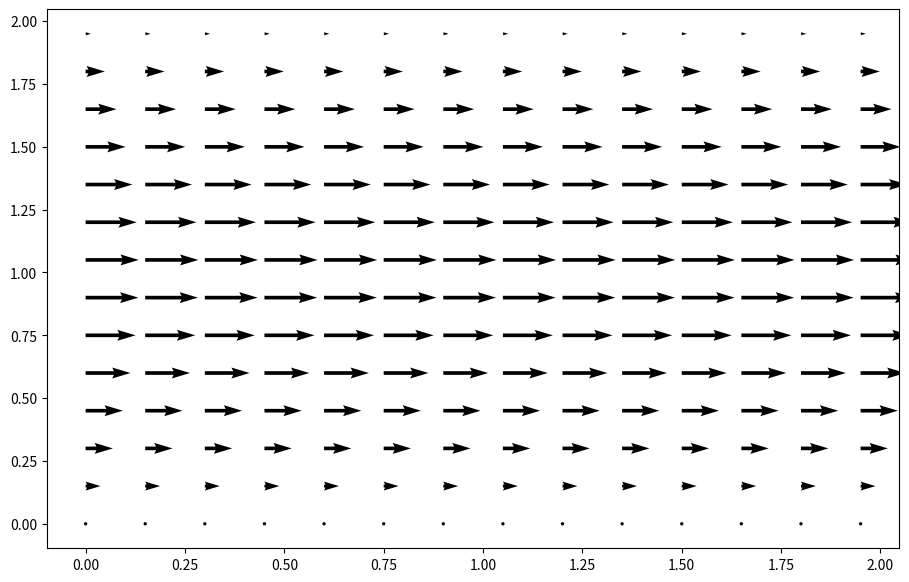

Write Python code to recreate this figure.
import numpy
from matplotlib import pyplot, cm
from mpl_toolkits.mplot3d import Axes3D

def build_up_b(rho, dt, dx, dy, u, v):
    b = numpy.zeros_like(u)
    b[1:-1, 1:-1] = (rho * (1 / dt * ((u[1:-1, 2:] - u[1:-1, 0:-2]) / (2 * dx) +
                                      (v[2:, 1:-1] - v[0:-2, 1:-1]) / (2 * dy)) -
                            ((u[1:-1, 2:] - u[1:-1, 0:-2]) / (2 * dx))**2 -
                            2 * ((u[2:, 1:-1] - u[0:-2, 1:-1]) / (2 * dy) *
                                 (v[1:-1, 2:] - v[1:-1, 0:-2]) / (2 * dx))-
                            ((v[2:, 1:-1] - v[0:-2, 1:-1]) / (2 * dy))**2))
    
    # Periodic BC Pressure @ x = 2
    b[1:-1, -1] = (rho * (1 / dt * ((u[1:-1, 0] - u[1:-1,-2]) / (2 * dx) +
                                    (v[2:, -1] - v[0:-2, -1]) / (2 * dy)) -
                          ((u[1:-1, 0] - u[1:-1, -2]) / (2 * dx))**2 -
                          2 * ((u[2:, -1] - u[0:-2, -1]) / (2 * dy) *
                               (v[1:-1, 0] - v[1:-1, -2]) / (2 * dx)) -
                          ((v[2:, -1] - v[0:-2, -1]) / (2 * dy))**2))

    # Periodic BC Pressure @ x = 0
    b[1:-1, 0] = (rho * (1 / dt * ((u[1:-1, 1] - u[1:-1, -1]) / (2 * dx) +
                                   (v[2:, 0] - v[0:-2, 0]) / (2 * dy)) -
                         ((u[1:-1, 1] - u[1:-1, -1]) / (2 * dx))**2 -
                         2 * ((u[2:, 0] - u[0:-2, 0]) / (2 * dy) *
                              (v[1:-1, 1] - v[1:-1, -1]) / (2 * dx))-
                         ((v[2:, 0] - v[0:-2, 0]) / (2 * dy))**2))
    
    return b

def pressure_poisson_periodic(p, dx, dy):
    pn = numpy.empty_like(p)
    
    for q in range(nit):
        pn = p.copy()
        p[1:-1, 1:-1] = (((pn[1:-1, 2:] + pn[1:-1, 0:-2]) * dy**2 +
                          (pn[2:, 1:-1] + pn[0:-2, 1:-1]) * dx**2) /
                         (2 * (dx**2 + dy**2)) -
                         dx**2 * dy**2 / (2 * (dx**2 + dy**2)) * b[1:-1, 1:-1])

        # Periodic BC Pressure @ x = 2
        p[1:-1, -1] = (((pn[1:-1, 0] + pn[1:-1, -2])* dy**2 +
                        (pn[2:, -1] + pn[0:-2, -1]) * dx**2) /
                       (2 * (dx**2 + dy**2)) -
                       dx**2 * dy**2 / (2 * (dx**2 + dy**2)) * b[1:-1, -1])

        # Periodic BC Pressure @ x = 0
        p[1:-1, 0] = (((pn[1:-1, 1] + pn[1:-1, -1])* dy**2 +
                       (pn[2:, 0] + pn[0:-2, 0]) * dx**2) /
                      (2 * (dx**2 + dy**2)) -
                      dx**2 * dy**2 / (2 * (dx**2 + dy**2)) * b[1:-1, 0])
        
        # Wall boundary conditions, pressure
        p[-1, :] =p[-2, :]  # dp/dy = 0 at y = 2
        p[0, :] = p[1, :]  # dp/dy = 0 at y = 0
    
    return p

##variable declarations
nx = 41
ny = 41
nt = 10
nit = 10
c = 1
dx = 2 / (nx - 1)
dy = 2 / (ny - 1)
x = numpy.linspace(0, 2, nx)
y = numpy.linspace(0, 2, ny)
X, Y = numpy.meshgrid(x, y)


##physical variables
rho = 1
nu = .1
F = 1
dt = .01

#initial conditions
u = numpy.zeros((ny, nx))
un = numpy.zeros((ny, nx))

v = numpy.zeros((ny, nx))
vn = numpy.zeros((ny, nx))

p = numpy.ones((ny, nx))
pn = numpy.ones((ny, nx))

b = numpy.zeros((ny, nx))

udiff = 1
stepcount = 0

while udiff > .0001:
    un = u.copy()
    vn = v.copy()

    b = build_up_b(rho, dt, dx, dy, u, v)
    p = pressure_poisson_periodic(p, dx, dy)

    u[1:-1, 1:-1] = (un[1:-1, 1:-1] -
                     un[1:-1, 1:-1] * dt / dx * 
                    (un[1:-1, 1:-1] - un[1:-1, 0:-2]) -
                     vn[1:-1, 1:-1] * dt / dy * 
                    (un[1:-1, 1:-1] - un[0:-2, 1:-1]) -
                     dt / (2 * rho * dx) * 
                    (p[1:-1, 2:] - p[1:-1, 0:-2]) +
                     nu * (dt / dx**2 * 
                    (un[1:-1, 2:] - 2 * un[1:-1, 1:-1] + un[1:-1, 0:-2]) +
                     dt / dy**2 * 
                    (un[2:, 1:-1] - 2 * un[1:-1, 1:-1] + un[0:-2, 1:-1])) + 
                     F * dt)

    v[1:-1, 1:-1] = (vn[1:-1, 1:-1] -
                     un[1:-1, 1:-1] * dt / dx * 
                    (vn[1:-1, 1:-1] - vn[1:-1, 0:-2]) -
                     vn[1:-1, 1:-1] * dt / dy * 
                    (vn[1:-1, 1:-1] - vn[0:-2, 1:-1]) -
                     dt / (2 * rho * dy) * 
                    (p[2:, 1:-1] - p[0:-2, 1:-1]) +
                     nu * (dt / dx**2 *
                    (vn[1:-1, 2:] - 2 * vn[1:-1, 1:-1] + vn[1:-1, 0:-2]) +
                     dt / dy**2 * 
                    (vn[2:, 1:-1] - 2 * vn[1:-1, 1:-1] + vn[0:-2, 1:-1])))

    # Periodic BC u @ x = 2     
    u[1:-1, -1] = (un[1:-1, -1] - un[1:-1, -1] * dt / dx * 
                  (un[1:-1, -1] - un[1:-1, -2]) -
                   vn[1:-1, -1] * dt / dy * 
                  (un[1:-1, -1] - un[0:-2, -1]) -
                   dt / (2 * rho * dx) *
                  (p[1:-1, 0] - p[1:-1, -2]) + 
                   nu * (dt / dx**2 * 
                  (un[1:-1, 0] - 2 * un[1:-1,-1] + un[1:-1, -2]) +
                   dt / dy**2 * 
                  (un[2:, -1] - 2 * un[1:-1, -1] + un[0:-2, -1])) + F * dt)

    # Periodic BC u @ x = 0
    u[1:-1, 0] = (un[1:-1, 0] - un[1:-1, 0] * dt / dx *
                 (un[1:-1, 0] - un[1:-1, -1]) -
                  vn[1:-1, 0] * dt / dy * 
                 (un[1:-1, 0] - un[0:-2, 0]) - 
                  dt / (2 * rho * dx) * 
                 (p[1:-1, 1] - p[1:-1, -1]) + 
                  nu * (dt / dx**2 * 
                 (un[1:-1, 1] - 2 * un[1:-1, 0] + un[1:-1, -1]) +
                  dt / dy**2 *
                 (un[2:, 0] - 2 * un[1:-1, 0] + un[0:-2, 0])) + F * dt)

    # Periodic BC v @ x = 2
    v[1:-1, -1] = (vn[1:-1, -1] - un[1:-1, -1] * dt / dx *
                  (vn[1:-1, -1] - vn[1:-1, -2]) - 
                   vn[1:-1, -1] * dt / dy *
                  (vn[1:-1, -1] - vn[0:-2, -1]) -
                   dt / (2 * rho * dy) * 
                  (p[2:, -1] - p[0:-2, -1]) +
                   nu * (dt / dx**2 *
                  (vn[1:-1, 0] - 2 * vn[1:-1, -1] + vn[1:-1, -2]) +
                   dt / dy**2 *
                  (vn[2:, -1] - 2 * vn[1:-1, -1] + vn[0:-2, -1])))

    # Periodic BC v @ x = 0
    v[1:-1, 0] = (vn[1:-1, 0] - un[1:-1, 0] * dt / dx *
                 (vn[1:-1, 0] - vn[1:-1, -1]) -
                  vn[1:-1, 0] * dt / dy *
                 (vn[1:-1, 0] - vn[0:-2, 0]) -
                  dt / (2 * rho * dy) * 
                 (p[2:, 0] - p[0:-2, 0]) +
                  nu * (dt / dx**2 * 
                 (vn[1:-1, 1] - 2 * vn[1:-1, 0] + vn[1:-1, -1]) +
                  dt / dy**2 * 
                 (vn[2:, 0] - 2 * vn[1:-1, 0] + vn[0:-2, 0])))


    # Wall BC: u,v = 0 @ y = 0,2
    u[0, :] = 0
    u[-1, :] = 0
    v[0, :] = 0
    v[-1, :]=0
    
    udiff = (numpy.sum(u) - numpy.sum(un)) / numpy.sum(u)
    stepcount += 1
    
fig = pyplot.figure(figsize = (11,7), dpi=100)
pyplot.quiver(X[::3, ::3], Y[::3, ::3], u[::3, ::3], v[::3, ::3]);
print(stepcount)